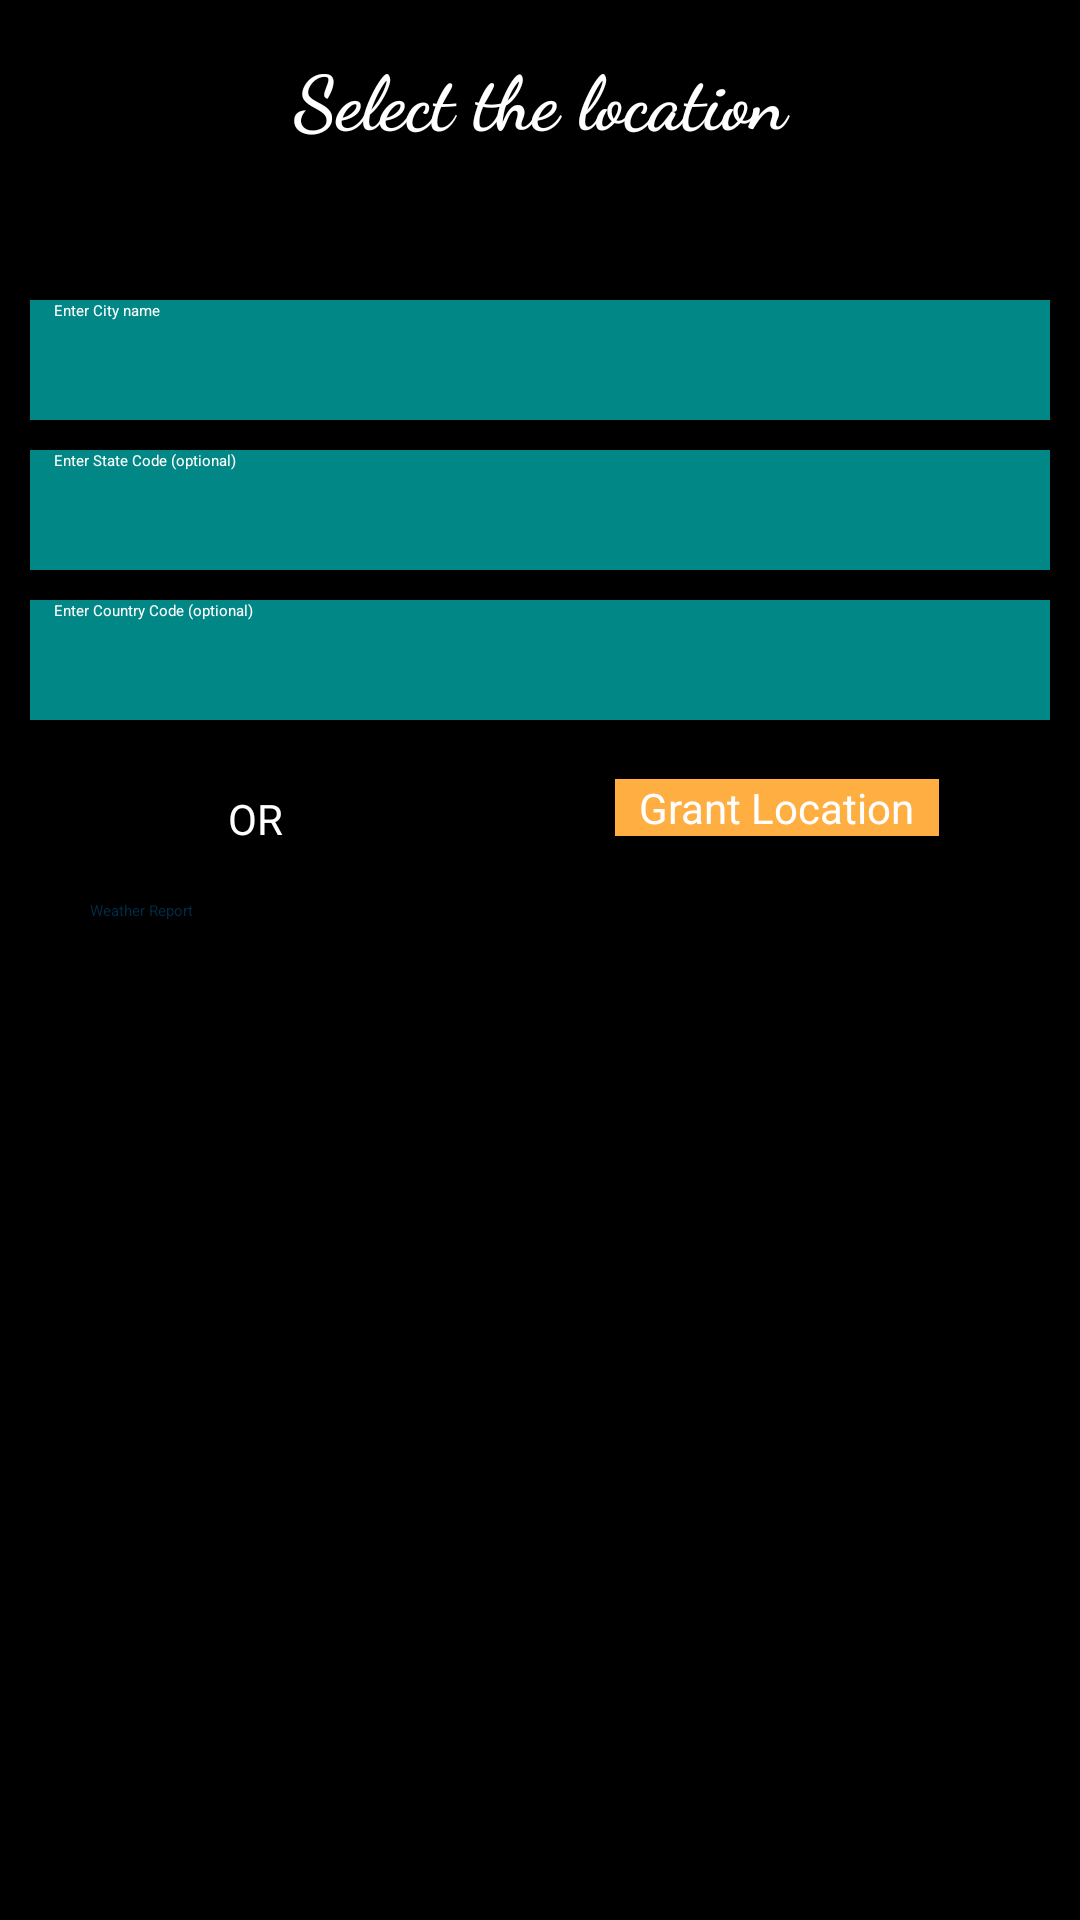

Here is an Android app screen rendered from its layout file. Give the layout XML and the strings, colors and styles it references.
<!-- AndroidManifest.xml: application theme Theme.WeatherApp -->
<!-- res/layout/search_location_fragment.xml -->
<?xml version="1.0" encoding="utf-8"?>
<androidx.constraintlayout.widget.ConstraintLayout xmlns:android="http://schemas.android.com/apk/res/android"
    xmlns:app="http://schemas.android.com/apk/res-auto"
    android:layout_width="match_parent"
    android:layout_height="match_parent"
    android:background="@color/black"
    android:paddingStart="10dp"
    android:paddingEnd="10dp">

    <TextView
        android:id="@+id/title"
        android:layout_width="match_parent"
        android:layout_height="@dimen/text_view_height"
        android:layout_margin="15dp"
        android:fontFamily="cursive"
        android:gravity="center_horizontal"
        android:text="@string/select_location"
        android:textColor="@color/white"
        android:textSize="25sp"
        android:textStyle="bold"
        app:layout_constraintTop_toTopOf="parent" />

    <EditText
        android:id="@+id/cityEditText"
        android:layout_width="match_parent"
        android:layout_height="@dimen/edit_text_view_height"
        android:layout_marginTop="100dp"
        android:background="@color/teal_700"
        android:paddingStart="@dimen/padding_large"
        android:paddingEnd="@dimen/padding_large"
        android:hint="@string/search_city_hint"
        android:textColor="@color/white"
        android:textColorHint="@color/white"
        android:textStyle="normal"
        app:layout_constraintBottom_toTopOf="@+id/stateEditText"
        app:layout_constraintEnd_toEndOf="parent"
        app:layout_constraintStart_toStartOf="parent"
        app:layout_constraintTop_toTopOf="parent" />

    <EditText
        android:id="@+id/stateEditText"
        android:layout_width="match_parent"
        android:layout_height="40dp"
        android:layout_marginTop="10dp"
        android:background="@color/teal_700"
        android:paddingStart="@dimen/padding_large"
        android:paddingEnd="@dimen/padding_large"
        android:hint="@string/search_state_hint"
        android:textColor="@color/white"
        android:textColorHint="@color/white"
        android:textStyle="normal"
        app:layout_constraintBottom_toTopOf="@+id/countryEditText"
        app:layout_constraintEnd_toEndOf="parent"
        app:layout_constraintStart_toStartOf="parent"
        app:layout_constraintTop_toBottomOf="@+id/cityEditText" />

    <EditText
        android:id="@+id/countryEditText"
        android:layout_width="match_parent"
        android:layout_height="40dp"
        android:layout_marginTop="10dp"
        android:background="@color/teal_700"
        android:paddingStart="@dimen/padding_large"
        android:paddingEnd="@dimen/padding_large"
        android:hint="@string/search_country_hint"
        android:textColor="@color/white"
        android:textColorHint="@color/white"
        android:textStyle="normal"
        app:layout_constraintEnd_toEndOf="parent"
        app:layout_constraintStart_toStartOf="parent"
        app:layout_constraintTop_toBottomOf="@+id/stateEditText" />

    <androidx.constraintlayout.widget.ConstraintLayout
        android:id="@+id/location_permission_row"
        android:layout_width="0dp"
        android:layout_height="wrap_content"
        android:layout_marginTop="10dp"
        app:layout_constraintLeft_toLeftOf="parent"
        app:layout_constraintRight_toRightOf="parent"
        app:layout_constraintTop_toBottomOf="@+id/countryEditText">

        <TextView
            android:id="@+id/or_title"
            android:layout_width="0dp"
            android:layout_height="30dp"
            android:layout_marginVertical="@dimen/margin_large"
            android:gravity="center"
            android:paddingStart="@dimen/padding_large"
            android:paddingEnd="@dimen/padding_large"
            android:text="@string/orTitle"
            android:textColor="@color/white"
            android:textSize="14sp"
            app:layout_constraintLeft_toLeftOf="parent"
            app:layout_constraintTop_toTopOf="parent"
            app:layout_constraintWidth_min="@dimen/sat_score_label_min_width" />

        <Button
            android:id="@+id/requestPermissionButton"
            android:layout_width="wrap_content"
            android:layout_height="wrap_content"
            android:layout_marginVertical="@dimen/margin_large"
            android:layout_marginStart="@dimen/margin_large"
            android:gravity="center_vertical"
            android:background="@color/yello_orange"
            android:text="@string/grant_location_access"
            android:paddingStart="@dimen/padding_large"
            android:paddingEnd="@dimen/padding_large"
            android:textColor="@color/white"
            android:textSize="14sp"
            app:layout_constraintBottom_toBottomOf="parent"
            app:layout_constraintEnd_toEndOf="parent"
            app:layout_constraintStart_toEndOf="@+id/or_title"
            app:layout_constraintTop_toTopOf="parent" />

        <ImageView
            android:id="@+id/image"
            android:layout_width="wrap_content"
            android:layout_height="wrap_content"
            android:layout_marginVertical="@dimen/margin_large"
            android:layout_marginTop="4dp"
            android:paddingStart="@dimen/padding_large"
            android:paddingEnd="@dimen/padding_large"
            app:layout_constraintBottom_toBottomOf="parent"
            app:layout_constraintEnd_toEndOf="parent"
            app:layout_constraintStart_toEndOf="@+id/requestPermissionButton"
            app:layout_constraintTop_toTopOf="parent" />

    </androidx.constraintlayout.widget.ConstraintLayout>


    <Button
        android:id="@+id/search"
        android:layout_width="match_parent"
        android:layout_height="40dp"
        android:layout_margin="20dp"
        android:text="@string/search_location"
        android:textColor="@color/dark_blue"
        app:layout_constraintBottom_toBottomOf="parent"
        app:layout_constraintEnd_toEndOf="parent"
        app:layout_constraintStart_toStartOf="parent"
        app:layout_constraintTop_toTopOf="parent" />

    <ProgressBar
        android:id="@+id/progress_bar"
        style="?android:attr/progressBarStyleLarge"
        android:layout_width="50dp"
        android:layout_height="50dp"
        android:layout_marginTop="10dp"
        android:indeterminate="true"
        android:indeterminateTint="@color/white"
        android:indeterminateTintMode="src_atop"
        android:visibility="gone"
        app:layout_constraintBottom_toBottomOf="parent"
        app:layout_constraintEnd_toEndOf="parent"
        app:layout_constraintStart_toStartOf="parent"
        app:layout_constraintTop_toBottomOf="@+id/search" />
</androidx.constraintlayout.widget.ConstraintLayout>
<!-- resources referenced by this layout -->
<resources>
  <color name="black">#FF000000</color>
  <color name="dark_blue">#FF002E48</color>
  <color name="teal_700">#FF018786</color>
  <color name="white">#FFFFFFFF</color>
  <color name="yello_orange">#FFAE42</color>
  <dimen name="edit_text_view_height">40dp</dimen>
  <dimen name="margin_large">8dp</dimen>
  <dimen name="padding_large">8dp</dimen>
  <dimen name="sat_score_label_min_width">150dp</dimen>
  <dimen name="text_view_height">30dp</dimen>
  <string name="grant_location_access">Grant Location</string>
  <string name="orTitle">OR</string>
  <string name="search_city_hint">Enter City name</string>
  <string name="search_country_hint">Enter Country Code     (optional)</string>
  <string name="search_location">Weather Report</string>
  <string name="search_state_hint">Enter State Code     (optional)</string>
  <string name="select_location">Select the location</string>
</resources>
